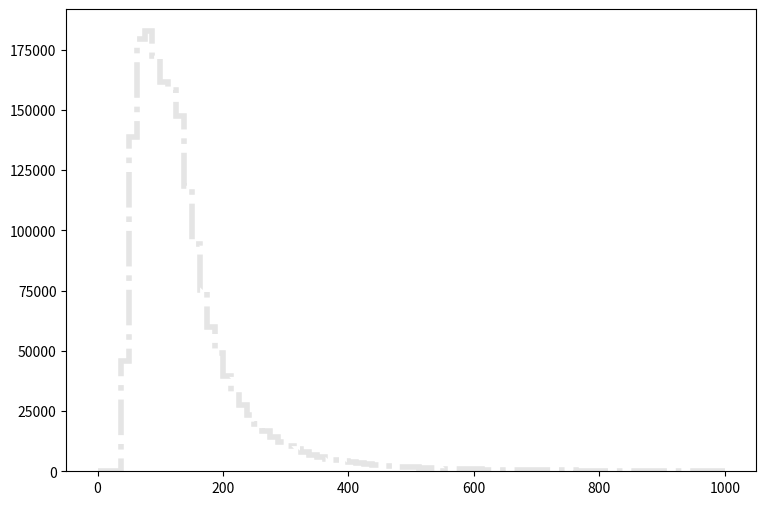

Write the Python code that produced this figure. (Note: this script raises an exception after producing the figure.)
def selection_13():

    # Library import
    import numpy
    import matplotlib
    import matplotlib.pyplot   as plt
    import matplotlib.gridspec as gridspec

    # Library version
    matplotlib_version = matplotlib.__version__
    numpy_version      = numpy.__version__

    # Histo binning
    xBinning = numpy.linspace(0.0,1000.0,81,endpoint=True)

    # Creating data sequence: middle of each bin
    xData = numpy.array([6.25,18.75,31.25,43.75,56.25,68.75,81.25,93.75,106.25,118.75,131.25,143.75,156.25,168.75,181.25,193.75,206.25,218.75,231.25,243.75,256.25,268.75,281.25,293.75,306.25,318.75,331.25,343.75,356.25,368.75,381.25,393.75,406.25,418.75,431.25,443.75,456.25,468.75,481.25,493.75,506.25,518.75,531.25,543.75,556.25,568.75,581.25,593.75,606.25,618.75,631.25,643.75,656.25,668.75,681.25,693.75,706.25,718.75,731.25,743.75,756.25,768.75,781.25,793.75,806.25,818.75,831.25,843.75,856.25,868.75,881.25,893.75,906.25,918.75,931.25,943.75,956.25,968.75,981.25,993.75])

    # Creating weights for histo: y14_THT_0
    y14_THT_0_weights = numpy.array([0.0,0.0,0.0,6.5095949214,21.1050035345,28.9820213891,33.1129541662,37.2397909466,39.8067809439,42.3246469795,44.6214051877,47.3972030221,48.875161869,50.9263202687,52.8136787963,54.6396373717,55.7081965381,56.637555813,57.5914750688,58.6641142319,58.9015940467,59.6098734941,60.8749525071,59.6507934622,61.656911897,61.7387918332,60.2321530086,60.5310327754,60.5719927435,60.2690329798,60.07659313,60.0479531523,59.5238735612,58.5822342958,58.6149942703,58.1155146599,57.2762353147,55.8719564103,55.6549965796,55.2251169149,54.717437311,52.9323987037,52.9774386685,52.5311990167,51.7410396331,51.491279828,49.8372811184,50.0952009172,48.4002822395,47.4954829454,46.5702036673,45.1127248043,45.6940843508,44.7156051142,43.0861263854,42.4433668869,41.0964079378,40.6992882476,40.2448486021,39.1230694773,37.5755066847,36.830383266,35.5489322657,35.6963201508,34.2470132815,33.4159179299,32.4374306932,32.3187027859,31.4835074375,31.049535776,29.530628961,29.0270573539,28.286029932,27.2338467529,26.2717395035,26.2635515099,24.5153768738,24.0568412315,23.4468217075,23.287149832])

    # Creating weights for histo: y14_THT_1
    y14_THT_1_weights = numpy.array([0.0,0.0,0.0,128.355203897,540.10916779,898.481420235,1125.05262026,1242.73821133,0.0,0.0,0.0,0.0,0.0,0.0,0.0,0.0,0.0,0.0,0.0,0.0,0.0,0.0,0.0,0.0,0.0,0.0,0.0,0.0,0.0,0.0,0.0,0.0,0.0,0.0,0.0,0.0,0.0,0.0,0.0,0.0,0.0,0.0,0.0,0.0,0.0,0.0,0.0,0.0,0.0,0.0,0.0,0.0,0.0,0.0,0.0,0.0,0.0,0.0,0.0,0.0,0.0,0.0,0.0,0.0,0.0,0.0,0.0,0.0,0.0,0.0,0.0,0.0,0.0,0.0,0.0,0.0,0.0,0.0,0.0,0.0])

    # Creating weights for histo: y14_THT_2
    y14_THT_2_weights = numpy.array([0.0,0.0,0.0,0.0,0.0,0.0,0.0,0.0,1329.56129523,1331.80337594,1277.32775677,1183.88472538,1067.52420782,956.796990331,853.683178111,756.400180637,0.0,0.0,0.0,0.0,0.0,0.0,0.0,0.0,0.0,0.0,0.0,0.0,0.0,0.0,0.0,0.0,0.0,0.0,0.0,0.0,0.0,0.0,0.0,0.0,0.0,0.0,0.0,0.0,0.0,0.0,0.0,0.0,0.0,0.0,0.0,0.0,0.0,0.0,0.0,0.0,0.0,0.0,0.0,0.0,0.0,0.0,0.0,0.0,0.0,0.0,0.0,0.0,0.0,0.0,0.0,0.0,0.0,0.0,0.0,0.0,0.0,0.0,0.0,0.0])

    # Creating weights for histo: y14_THT_3
    y14_THT_3_weights = numpy.array([0.0,0.0,0.0,0.0,0.0,0.0,0.0,0.0,0.0,0.0,0.0,0.0,0.0,0.0,0.0,0.0,697.418571648,620.484145563,553.23040658,492.187923844,433.74263917,388.327301768,343.912899231,304.830898166,273.707218974,246.771110323,216.749727002,194.334238005,172.836563785,155.247118108,140.128890341,124.889760628,0.0,0.0,0.0,0.0,0.0,0.0,0.0,0.0,0.0,0.0,0.0,0.0,0.0,0.0,0.0,0.0,0.0,0.0,0.0,0.0,0.0,0.0,0.0,0.0,0.0,0.0,0.0,0.0,0.0,0.0,0.0,0.0,0.0,0.0,0.0,0.0,0.0,0.0,0.0,0.0,0.0,0.0,0.0,0.0,0.0,0.0,0.0,0.0])

    # Creating weights for histo: y14_THT_4
    y14_THT_4_weights = numpy.array([0.0,0.0,0.0,0.0,0.0,0.0,0.0,0.0,0.0,0.0,0.0,0.0,0.0,0.0,0.0,0.0,0.0,0.0,0.0,0.0,0.0,0.0,0.0,0.0,0.0,0.0,0.0,0.0,0.0,0.0,0.0,0.0,114.771801681,103.945360762,94.0644031228,85.1520167049,76.9888259791,70.1053726061,63.6438353345,58.2347234062,52.7310551333,48.2796518706,44.3866881982,40.7696574958,36.9100430726,33.9221748153,31.2683562064,28.647979038,0.0,0.0,0.0,0.0,0.0,0.0,0.0,0.0,0.0,0.0,0.0,0.0,0.0,0.0,0.0,0.0,0.0,0.0,0.0,0.0,0.0,0.0,0.0,0.0,0.0,0.0,0.0,0.0,0.0,0.0,0.0,0.0])

    # Creating weights for histo: y14_THT_5
    y14_THT_5_weights = numpy.array([0.0,0.0,0.0,0.0,0.0,0.0,0.0,0.0,0.0,0.0,0.0,0.0,0.0,0.0,0.0,0.0,0.0,0.0,0.0,0.0,0.0,0.0,0.0,0.0,0.0,0.0,0.0,0.0,0.0,0.0,0.0,0.0,0.0,0.0,0.0,0.0,0.0,0.0,0.0,0.0,0.0,0.0,0.0,0.0,0.0,0.0,0.0,0.0,26.2191123089,24.3547872383,22.526195005,20.909979295,19.2333926545,17.8391478406,16.4913505138,15.3220213243,14.086715818,13.1766987596,12.2434439542,11.4241013207,10.6311612169,9.79571460067,9.10226710257,8.53441466568,0.000251448706357,0.0,0.0,0.0,0.0,0.0,0.0,0.0,0.0,0.0,0.0,0.0,0.0,0.0,0.0,0.0])

    # Creating weights for histo: y14_THT_6
    y14_THT_6_weights = numpy.array([0.0,0.0,0.0,0.0,0.0,0.0,0.0,0.0,0.0,0.0,0.0,0.0,0.0,0.0,0.0,0.0,0.0,0.0,0.0,0.0,0.0,0.0,0.0,0.0,0.0,0.0,0.0,0.0,0.0,0.0,0.0,0.0,0.0,0.0,0.0,0.0,0.0,0.0,0.0,0.0,0.0,0.0,0.0,0.0,0.0,0.0,0.0,0.0,0.0,0.0,0.0,0.0,0.0,0.0,0.0,0.0,0.0,0.0,0.0,0.0,0.0,0.0,0.0,0.0,8.02431558262,7.51030804877,6.95208235154,6.61078486788,6.21951215253,5.74100470726,5.48699893441,5.10793312325,4.79790514766,4.51395242298,4.23149219752,3.93685705714,3.75133430602,3.49375773129,3.27720739094,3.08477395858])

    # Creating weights for histo: y14_THT_7
    y14_THT_7_weights = numpy.array([0.0,0.0,0.0,0.0,0.0,0.0,0.0,0.0,0.0,0.0,0.0,0.0,0.0,0.0,0.0,0.0,0.0,0.0,0.0,0.0,0.0,0.0,0.0,0.0,0.0,0.0,0.0,0.0,0.0,0.0,0.0,0.0,0.0,0.0,0.0,0.0,0.0,0.0,0.0,0.0,0.0,0.0,0.0,0.0,0.0,0.0,0.0,0.0,0.0,0.0,0.0,0.0,0.0,0.0,0.0,0.0,0.0,0.0,0.0,0.0,0.0,0.0,0.0,0.0,0.0,0.0,0.0,0.0,0.0,0.0,0.0,0.0,0.0,0.0,0.0,0.0,0.0,0.0,0.0,0.0])

    # Creating weights for histo: y14_THT_8
    y14_THT_8_weights = numpy.array([0.0,0.0,0.0,0.0,0.0,0.0,0.0,0.0,0.0,0.0,0.0,0.0,0.0,0.0,0.0,0.0,0.0,0.0,0.0,0.0,0.0,0.0,0.0,0.0,0.0,0.0,0.0,0.0,0.0,0.0,0.0,0.0,0.0,0.0,0.0,0.0,0.0,0.0,0.0,0.0,0.0,0.0,0.0,0.0,0.0,0.0,0.0,0.0,0.0,0.0,0.0,0.0,0.0,0.0,0.0,0.0,0.0,0.0,0.0,0.0,0.0,0.0,0.0,0.0,0.0,0.0,0.0,0.0,0.0,0.0,0.0,0.0,0.0,0.0,0.0,0.0,0.0,0.0,0.0,0.0])

    # Creating weights for histo: y14_THT_9
    y14_THT_9_weights = numpy.array([0.0,0.0,0.0,45503.4508982,138097.118561,178482.936154,181502.27482,171105.624592,0.0,0.0,0.0,0.0,0.0,0.0,0.0,0.0,0.0,0.0,0.0,0.0,0.0,0.0,0.0,0.0,0.0,0.0,0.0,0.0,0.0,0.0,0.0,0.0,0.0,0.0,0.0,0.0,0.0,0.0,0.0,0.0,0.0,0.0,0.0,0.0,0.0,0.0,0.0,0.0,0.0,0.0,0.0,0.0,0.0,0.0,0.0,0.0,0.0,0.0,0.0,0.0,0.0,0.0,0.0,0.0,0.0,0.0,0.0,0.0,0.0,0.0,0.0,0.0,0.0,0.0,0.0,0.0,0.0,0.0,0.0,0.0])

    # Creating weights for histo: y14_THT_10
    y14_THT_10_weights = numpy.array([0.0,0.0,0.0,0.0,0.0,0.0,0.0,0.0,160424.802241,157100.582391,146319.155163,117179.124838,93107.5900059,74054.4547792,59162.2792087,48131.4114061,0.0,0.0,0.0,0.0,0.0,0.0,0.0,0.0,0.0,0.0,0.0,0.0,0.0,0.0,0.0,0.0,0.0,0.0,0.0,0.0,0.0,0.0,0.0,0.0,0.0,0.0,0.0,0.0,0.0,0.0,0.0,0.0,0.0,0.0,0.0,0.0,0.0,0.0,0.0,0.0,0.0,0.0,0.0,0.0,0.0,0.0,0.0,0.0,0.0,0.0,0.0,0.0,0.0,0.0,0.0,0.0,0.0,0.0,0.0,0.0,0.0,0.0,0.0,0.0])

    # Creating weights for histo: y14_THT_11
    y14_THT_11_weights = numpy.array([0.0,0.0,0.0,0.0,0.0,0.0,0.0,0.0,0.0,0.0,0.0,0.0,0.0,0.0,0.0,0.0,38962.5545651,32355.4487352,26998.4370463,22670.6752968,19174.8034575,16215.8131434,13782.4002913,11839.5153891,10294.1439018,8822.55620979,7548.61672003,6661.14017414,5800.7249869,5069.22299628,4461.124336,3970.54643612,0.0,0.0,0.0,0.0,0.0,0.0,0.0,0.0,0.0,0.0,0.0,0.0,0.0,0.0,0.0,0.0,0.0,0.0,0.0,0.0,0.0,0.0,0.0,0.0,0.0,0.0,0.0,0.0,0.0,0.0,0.0,0.0,0.0,0.0,0.0,0.0,0.0,0.0,0.0,0.0,0.0,0.0,0.0,0.0,0.0,0.0,0.0,0.0])

    # Creating weights for histo: y14_THT_12
    y14_THT_12_weights = numpy.array([0.0,0.0,0.0,0.0,0.0,0.0,0.0,0.0,0.0,0.0,0.0,0.0,0.0,0.0,0.0,0.0,0.0,0.0,0.0,0.0,0.0,0.0,0.0,0.0,0.0,0.0,0.0,0.0,0.0,0.0,0.0,0.0,3511.0949143,3146.79112757,2820.84302489,2519.97871399,2263.17156094,2043.11621581,1834.28800363,1661.79187548,1505.52917439,1359.61453285,1231.31713763,1124.97734144,1025.34812608,928.286497499,856.582962369,783.520229737,0.0,0.0,0.0,0.0,0.0,0.0,0.0,0.0,0.0,0.0,0.0,0.0,0.0,0.0,0.0,0.0,0.0,0.0,0.0,0.0,0.0,0.0,0.0,0.0,0.0,0.0,0.0,0.0,0.0,0.0,0.0,0.0])

    # Creating weights for histo: y14_THT_13
    y14_THT_13_weights = numpy.array([0.0,0.0,0.0,0.0,0.0,0.0,0.0,0.0,0.0,0.0,0.0,0.0,0.0,0.0,0.0,0.0,0.0,0.0,0.0,0.0,0.0,0.0,0.0,0.0,0.0,0.0,0.0,0.0,0.0,0.0,0.0,0.0,0.0,0.0,0.0,0.0,0.0,0.0,0.0,0.0,0.0,0.0,0.0,0.0,0.0,0.0,0.0,0.0,699.460949776,650.756719831,602.350018966,555.76332466,510.87490668,470.624981011,433.548961819,405.021973172,373.599309911,346.072378215,316.916955721,296.3685161,276.853327069,257.440753105,239.772513915,223.559394,0.0,0.0,0.0,0.0,0.0,0.0,0.0,0.0,0.0,0.0,0.0,0.0,0.0,0.0,0.0,0.0])

    # Creating weights for histo: y14_THT_14
    y14_THT_14_weights = numpy.array([0.0,0.0,0.0,0.0,0.0,0.0,0.0,0.0,0.0,0.0,0.0,0.0,0.0,0.0,0.0,0.0,0.0,0.0,0.0,0.0,0.0,0.0,0.0,0.0,0.0,0.0,0.0,0.0,0.0,0.0,0.0,0.0,0.0,0.0,0.0,0.0,0.0,0.0,0.0,0.0,0.0,0.0,0.0,0.0,0.0,0.0,0.0,0.0,0.0,0.0,0.0,0.0,0.0,0.0,0.0,0.0,0.0,0.0,0.0,0.0,0.0,0.0,0.0,0.0,203.115551013,192.915824447,181.154470828,168.440151122,158.522055294,149.341201024,139.273825515,130.652231411,122.84767424,116.084073524,108.238656811,101.433504019,95.1085470256,89.8081949754,85.2192298579,80.4755217311])

    # Creating weights for histo: y14_THT_15
    y14_THT_15_weights = numpy.array([0.0,0.0,0.0,0.0,0.0,0.0,0.0,0.0,0.0,0.0,0.0,0.0,0.0,0.0,0.0,0.0,0.0,0.0,0.0,0.0,0.0,0.0,0.0,0.0,0.0,0.0,0.0,0.0,0.0,0.0,0.0,0.0,0.0,0.0,0.0,0.0,0.0,0.0,0.0,0.0,0.0,0.0,0.0,0.0,0.0,0.0,0.0,0.0,0.0,0.0,0.0,0.0,0.0,0.0,0.0,0.0,0.0,0.0,0.0,0.0,0.0,0.0,0.0,0.0,0.0,0.0,0.0,0.0,0.0,0.0,0.0,0.0,0.0,0.0,0.0,0.0,0.0,0.0,0.0,0.0])

    # Creating weights for histo: y14_THT_16
    y14_THT_16_weights = numpy.array([0.0,0.0,0.0,0.0,0.0,0.0,0.0,0.0,0.0,0.0,0.0,0.0,0.0,0.0,0.0,0.0,0.0,0.0,0.0,0.0,0.0,0.0,0.0,0.0,0.0,0.0,0.0,0.0,0.0,0.0,0.0,0.0,0.0,0.0,0.0,0.0,0.0,0.0,0.0,0.0,0.0,0.0,0.0,0.0,0.0,0.0,0.0,0.0,0.0,0.0,0.0,0.0,0.0,0.0,0.0,0.0,0.0,0.0,0.0,0.0,0.0,0.0,0.0,0.0,0.0,0.0,0.0,0.0,0.0,0.0,0.0,0.0,0.0,0.0,0.0,0.0,0.0,0.0,0.0,0.0])

    # Creating a new Canvas
    fig   = plt.figure(figsize=(12,6),dpi=80)
    frame = gridspec.GridSpec(1,1,right=0.7)
    pad   = fig.add_subplot(frame[0])

    # Creating a new Stack
    pad.hist(x=xData, bins=xBinning, weights=y14_THT_0_weights+y14_THT_1_weights+y14_THT_2_weights+y14_THT_3_weights+y14_THT_4_weights+y14_THT_5_weights+y14_THT_6_weights+y14_THT_7_weights+y14_THT_8_weights+y14_THT_9_weights+y14_THT_10_weights+y14_THT_11_weights+y14_THT_12_weights+y14_THT_13_weights+y14_THT_14_weights+y14_THT_15_weights+y14_THT_16_weights,\
             label="$bg\_dip\_1600\_inf$", histtype="step", rwidth=1.0,\
             color=None, edgecolor="#e5e5e5", linewidth=4, linestyle="dashdot",\
             bottom=None, cumulative=False, normed=False, align="mid", orientation="vertical")

    pad.hist(x=xData, bins=xBinning, weights=y14_THT_0_weights+y14_THT_1_weights+y14_THT_2_weights+y14_THT_3_weights+y14_THT_4_weights+y14_THT_5_weights+y14_THT_6_weights+y14_THT_7_weights+y14_THT_8_weights+y14_THT_9_weights+y14_THT_10_weights+y14_THT_11_weights+y14_THT_12_weights+y14_THT_13_weights+y14_THT_14_weights+y14_THT_15_weights,\
             label="$bg\_dip\_1200\_1600$", histtype="step", rwidth=1.0,\
             color=None, edgecolor="#f2f2f2", linewidth=4, linestyle="dashdot",\
             bottom=None, cumulative=False, normed=False, align="mid", orientation="vertical")

    pad.hist(x=xData, bins=xBinning, weights=y14_THT_0_weights+y14_THT_1_weights+y14_THT_2_weights+y14_THT_3_weights+y14_THT_4_weights+y14_THT_5_weights+y14_THT_6_weights+y14_THT_7_weights+y14_THT_8_weights+y14_THT_9_weights+y14_THT_10_weights+y14_THT_11_weights+y14_THT_12_weights+y14_THT_13_weights+y14_THT_14_weights,\
             label="$bg\_dip\_800\_1200$", histtype="step", rwidth=1.0,\
             color=None, edgecolor="#ccc6aa", linewidth=4, linestyle="dashdot",\
             bottom=None, cumulative=False, normed=False, align="mid", orientation="vertical")

    pad.hist(x=xData, bins=xBinning, weights=y14_THT_0_weights+y14_THT_1_weights+y14_THT_2_weights+y14_THT_3_weights+y14_THT_4_weights+y14_THT_5_weights+y14_THT_6_weights+y14_THT_7_weights+y14_THT_8_weights+y14_THT_9_weights+y14_THT_10_weights+y14_THT_11_weights+y14_THT_12_weights+y14_THT_13_weights,\
             label="$bg\_dip\_600\_800$", histtype="step", rwidth=1.0,\
             color=None, edgecolor="#ccc6aa", linewidth=4, linestyle="dashdot",\
             bottom=None, cumulative=False, normed=False, align="mid", orientation="vertical")

    pad.hist(x=xData, bins=xBinning, weights=y14_THT_0_weights+y14_THT_1_weights+y14_THT_2_weights+y14_THT_3_weights+y14_THT_4_weights+y14_THT_5_weights+y14_THT_6_weights+y14_THT_7_weights+y14_THT_8_weights+y14_THT_9_weights+y14_THT_10_weights+y14_THT_11_weights+y14_THT_12_weights,\
             label="$bg\_dip\_400\_600$", histtype="step", rwidth=1.0,\
             color=None, edgecolor="#c1bfa8", linewidth=4, linestyle="dashdot",\
             bottom=None, cumulative=False, normed=False, align="mid", orientation="vertical")

    pad.hist(x=xData, bins=xBinning, weights=y14_THT_0_weights+y14_THT_1_weights+y14_THT_2_weights+y14_THT_3_weights+y14_THT_4_weights+y14_THT_5_weights+y14_THT_6_weights+y14_THT_7_weights+y14_THT_8_weights+y14_THT_9_weights+y14_THT_10_weights+y14_THT_11_weights,\
             label="$bg\_dip\_200\_400$", histtype="step", rwidth=1.0,\
             color=None, edgecolor="#bab5a3", linewidth=4, linestyle="dashdot",\
             bottom=None, cumulative=False, normed=False, align="mid", orientation="vertical")

    pad.hist(x=xData, bins=xBinning, weights=y14_THT_0_weights+y14_THT_1_weights+y14_THT_2_weights+y14_THT_3_weights+y14_THT_4_weights+y14_THT_5_weights+y14_THT_6_weights+y14_THT_7_weights+y14_THT_8_weights+y14_THT_9_weights+y14_THT_10_weights,\
             label="$bg\_dip\_100\_200$", histtype="step", rwidth=1.0,\
             color=None, edgecolor="#b2a596", linewidth=4, linestyle="dashdot",\
             bottom=None, cumulative=False, normed=False, align="mid", orientation="vertical")

    pad.hist(x=xData, bins=xBinning, weights=y14_THT_0_weights+y14_THT_1_weights+y14_THT_2_weights+y14_THT_3_weights+y14_THT_4_weights+y14_THT_5_weights+y14_THT_6_weights+y14_THT_7_weights+y14_THT_8_weights+y14_THT_9_weights,\
             label="$bg\_dip\_0\_100$", histtype="step", rwidth=1.0,\
             color=None, edgecolor="#b7a39b", linewidth=4, linestyle="dashdot",\
             bottom=None, cumulative=False, normed=False, align="mid", orientation="vertical")

    pad.hist(x=xData, bins=xBinning, weights=y14_THT_0_weights+y14_THT_1_weights+y14_THT_2_weights+y14_THT_3_weights+y14_THT_4_weights+y14_THT_5_weights+y14_THT_6_weights+y14_THT_7_weights+y14_THT_8_weights,\
             label="$bg\_vbf\_1600\_inf$", histtype="step", rwidth=1.0,\
             color=None, edgecolor="#ad998c", linewidth=4, linestyle="dashdot",\
             bottom=None, cumulative=False, normed=False, align="mid", orientation="vertical")

    pad.hist(x=xData, bins=xBinning, weights=y14_THT_0_weights+y14_THT_1_weights+y14_THT_2_weights+y14_THT_3_weights+y14_THT_4_weights+y14_THT_5_weights+y14_THT_6_weights+y14_THT_7_weights,\
             label="$bg\_vbf\_1200\_1600$", histtype="step", rwidth=1.0,\
             color=None, edgecolor="#9b8e82", linewidth=4, linestyle="dashdot",\
             bottom=None, cumulative=False, normed=False, align="mid", orientation="vertical")

    pad.hist(x=xData, bins=xBinning, weights=y14_THT_0_weights+y14_THT_1_weights+y14_THT_2_weights+y14_THT_3_weights+y14_THT_4_weights+y14_THT_5_weights+y14_THT_6_weights,\
             label="$bg\_vbf\_800\_1200$", histtype="step", rwidth=1.0,\
             color=None, edgecolor="#876656", linewidth=4, linestyle="dashdot",\
             bottom=None, cumulative=False, normed=False, align="mid", orientation="vertical")

    pad.hist(x=xData, bins=xBinning, weights=y14_THT_0_weights+y14_THT_1_weights+y14_THT_2_weights+y14_THT_3_weights+y14_THT_4_weights+y14_THT_5_weights,\
             label="$bg\_vbf\_600\_800$", histtype="step", rwidth=1.0,\
             color=None, edgecolor="#afcec6", linewidth=4, linestyle="dashdot",\
             bottom=None, cumulative=False, normed=False, align="mid", orientation="vertical")

    pad.hist(x=xData, bins=xBinning, weights=y14_THT_0_weights+y14_THT_1_weights+y14_THT_2_weights+y14_THT_3_weights+y14_THT_4_weights,\
             label="$bg\_vbf\_400\_600$", histtype="step", rwidth=1.0,\
             color=None, edgecolor="#84c1a3", linewidth=4, linestyle="dashdot",\
             bottom=None, cumulative=False, normed=False, align="mid", orientation="vertical")

    pad.hist(x=xData, bins=xBinning, weights=y14_THT_0_weights+y14_THT_1_weights+y14_THT_2_weights+y14_THT_3_weights,\
             label="$bg\_vbf\_200\_400$", histtype="step", rwidth=1.0,\
             color=None, edgecolor="#89a8a0", linewidth=4, linestyle="dashdot",\
             bottom=None, cumulative=False, normed=False, align="mid", orientation="vertical")

    pad.hist(x=xData, bins=xBinning, weights=y14_THT_0_weights+y14_THT_1_weights+y14_THT_2_weights,\
             label="$bg\_vbf\_100\_200$", histtype="step", rwidth=1.0,\
             color=None, edgecolor="#829e8c", linewidth=4, linestyle="dashdot",\
             bottom=None, cumulative=False, normed=False, align="mid", orientation="vertical")

    pad.hist(x=xData, bins=xBinning, weights=y14_THT_0_weights+y14_THT_1_weights,\
             label="$bg\_vbf\_0\_100$", histtype="step", rwidth=1.0,\
             color=None, edgecolor="#adbcc6", linewidth=4, linestyle="dashdot",\
             bottom=None, cumulative=False, normed=False, align="mid", orientation="vertical")

    pad.hist(x=xData, bins=xBinning, weights=y14_THT_0_weights,\
             label="$signal$", histtype="step", rwidth=1.0,\
             color=None, edgecolor="#7a8e99", linewidth=3, linestyle="dashed",\
             bottom=None, cumulative=False, normed=False, align="mid", orientation="vertical")


    # Axis
    plt.rc('text',usetex=False)
    plt.xlabel(r"THT",\
               fontsize=16,color="black")
    plt.ylabel(r"$\mathrm{Events}$ $(\mathcal{L}_{\mathrm{int}} = 40.0\ \mathrm{fb}^{-1})$ ",\
               fontsize=16,color="black")

    # Boundary of y-axis
    ymax=(y14_THT_0_weights+y14_THT_1_weights+y14_THT_2_weights+y14_THT_3_weights+y14_THT_4_weights+y14_THT_5_weights+y14_THT_6_weights+y14_THT_7_weights+y14_THT_8_weights+y14_THT_9_weights+y14_THT_10_weights+y14_THT_11_weights+y14_THT_12_weights+y14_THT_13_weights+y14_THT_14_weights+y14_THT_15_weights+y14_THT_16_weights).max()*1.1
    ymin=0 # linear scale
    #ymin=min([x for x in (y14_THT_0_weights+y14_THT_1_weights+y14_THT_2_weights+y14_THT_3_weights+y14_THT_4_weights+y14_THT_5_weights+y14_THT_6_weights+y14_THT_7_weights+y14_THT_8_weights+y14_THT_9_weights+y14_THT_10_weights+y14_THT_11_weights+y14_THT_12_weights+y14_THT_13_weights+y14_THT_14_weights+y14_THT_15_weights+y14_THT_16_weights) if x])/100. # log scale
    plt.gca().set_ylim(ymin,ymax)

    # Log/Linear scale for X-axis
    plt.gca().set_xscale("linear")
    #plt.gca().set_xscale("log",nonposx="clip")

    # Log/Linear scale for Y-axis
    plt.gca().set_yscale("linear")
    #plt.gca().set_yscale("log",nonposy="clip")

    # Legend
    plt.legend(bbox_to_anchor=(1.05,1), loc=2, borderaxespad=0.)

    # Saving the image
    plt.savefig('../../HTML/MadAnalysis5job_0/selection_13.png')
    plt.savefig('../../PDF/MadAnalysis5job_0/selection_13.png')
    plt.savefig('../../DVI/MadAnalysis5job_0/selection_13.eps')

# Running!
if __name__ == '__main__':
    selection_13()
